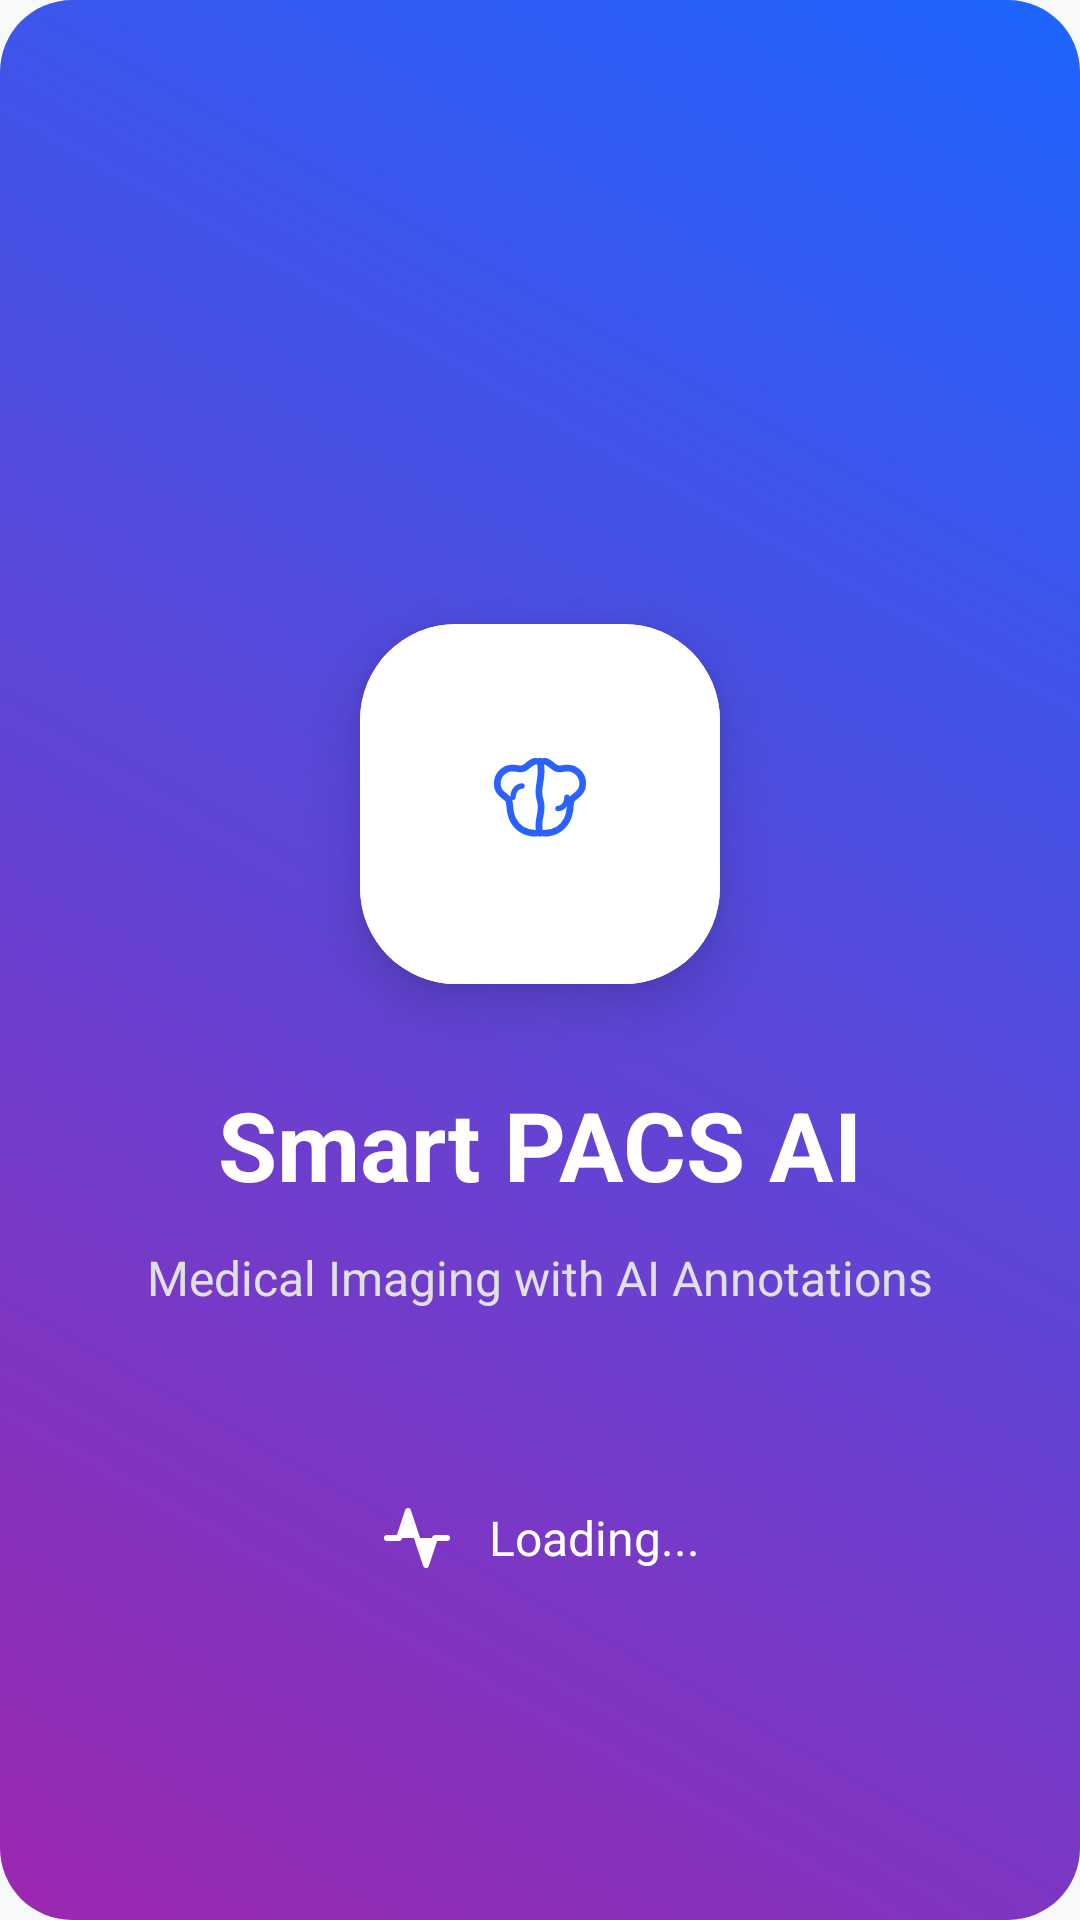

Produce the Android XML layout that renders to this screen, including the resource entries it uses.
<!-- AndroidManifest.xml: activity theme Theme.Smartpcas -->
<!-- res/layout/activity_splash.xml -->
<?xml version="1.0" encoding="utf-8"?>
<androidx.constraintlayout.widget.ConstraintLayout xmlns:android="http://schemas.android.com/apk/res/android"
    xmlns:app="http://schemas.android.com/apk/res-auto"
    xmlns:tools="http://schemas.android.com/tools"
    android:layout_width="match_parent"
    android:layout_height="match_parent"
    android:background="@drawable/bg_ai_gradient"
    tools:context=".SplashActivity">

    <com.google.android.material.card.MaterialCardView
        android:id="@+id/cardLogo"
        android:layout_width="120dp"
        android:layout_height="120dp"
        app:cardCornerRadius="32dp"
        app:cardElevation="12dp"
        app:strokeWidth="0dp"
        app:layout_constraintBottom_toBottomOf="parent"
        app:layout_constraintEnd_toEndOf="parent"
        app:layout_constraintStart_toStartOf="parent"
        app:layout_constraintTop_toTopOf="parent"
        app:layout_constraintVertical_bias="0.4">

        <ImageView
            android:id="@+id/ivLogo"
            android:layout_width="match_parent"
            android:layout_height="match_parent"
            android:background="@color/white"
            android:padding="24dp"
            android:src="@drawable/ic_launcher_foreground"
            app:tint="#2962FF" />
    </com.google.android.material.card.MaterialCardView>

    <TextView
        android:id="@+id/titleTextView"
        android:layout_width="wrap_content"
        android:layout_height="wrap_content"
        android:layout_marginTop="32dp"
        android:text="Smart PACS AI"
        android:textColor="@color/white"
        android:textSize="32sp"
        android:textStyle="bold"
        app:layout_constraintEnd_toEndOf="parent"
        app:layout_constraintStart_toStartOf="parent"
        app:layout_constraintTop_toBottomOf="@+id/cardLogo" />

    <TextView
        android:id="@+id/subtitleTextView"
        android:layout_width="wrap_content"
        android:layout_height="wrap_content"
        android:layout_marginTop="12dp"
        android:text="Medical Imaging with AI Annotations"
        android:textColor="#E0E0E0"
        android:textSize="16sp"
        app:layout_constraintEnd_toEndOf="parent"
        app:layout_constraintStart_toStartOf="parent"
        app:layout_constraintTop_toBottomOf="@+id/titleTextView" />

    <LinearLayout
        android:layout_width="wrap_content"
        android:layout_height="wrap_content"
        android:layout_marginTop="64dp"
        android:gravity="center_vertical"
        android:orientation="horizontal"
        app:layout_constraintEnd_toEndOf="parent"
        app:layout_constraintStart_toStartOf="parent"
        app:layout_constraintTop_toBottomOf="@+id/subtitleTextView">

        <ImageView
            android:layout_width="24dp"
            android:layout_height="24dp"
            android:src="@drawable/ic_activity"
            app:tint="@color/white" />

        <TextView
            android:layout_width="wrap_content"
            android:layout_height="wrap_content"
            android:layout_marginStart="12dp"
            android:text="Loading..."
            android:textColor="@color/white"
            android:textSize="16sp" />
    </LinearLayout>

</androidx.constraintlayout.widget.ConstraintLayout>
<!-- resources referenced by this layout -->
<resources>
  <color name="white">#FFFFFFFF</color>
  <!-- drawable bg_ai_gradient (drawable) -->
  <?xml version="1.0" encoding="utf-8"?>
  <shape xmlns:android="http://schemas.android.com/apk/res/android">
      <gradient
          android:startColor="@color/purple_gradient_start"
          android:endColor="@color/purple_gradient_end"
          android:angle="45" />
      <corners android:radius="24dp" />
  </shape>
  <!-- drawable ic_activity (drawable) -->
  <vector xmlns:android="http://schemas.android.com/apk/res/android"
      android:width="24dp"
      android:height="24dp"
      android:viewportWidth="24"
      android:viewportHeight="24">
      <path
          android:fillColor="@android:color/white"
          android:pathData="M22,12h-4l-3,9L9,3l-3,9H2"
          android:strokeColor="#FF6D00"
          android:strokeWidth="2"
          android:strokeLineCap="round"
          android:strokeLineJoin="round"/>
  </vector>
  <!-- drawable ic_launcher_foreground: vector/xml drawable (drawable, 2248 chars, omitted) -->
  <style name="Theme.Smartpcas" parent="Theme.MaterialComponents.DayNight.NoActionBar">
          
          <item name="colorPrimary">@color/brand_blue</item>
          <item name="colorPrimaryVariant">@color/purple_gradient_end</item>
          <item name="colorOnPrimary">@color/white</item>
          
          <item name="colorSecondary">@color/teal_200</item>
          <item name="colorSecondaryVariant">@color/teal_700</item>
          <item name="colorOnSecondary">@color/black</item>
          
          <item name="android:statusBarColor">?attr/colorPrimaryVariant</item>
  
          
          <item name="android:windowBackground">@color/window_background</item>
          <item name="android:textColorPrimary">@color/text_primary</item>
      </style>
  <color name="purple_gradient_start">#9C27B0</color>
  <color name="purple_gradient_end">#1E65FF</color>
  <color name="brand_blue">#1E65FF</color>
  <color name="teal_200">#FF03DAC5</color>
  <color name="teal_700">#FF018786</color>
  <color name="black">#FF000000</color>
  <color name="window_background">#F8F9FA</color>
  <color name="text_primary">#1A1C1E</color>
</resources>
